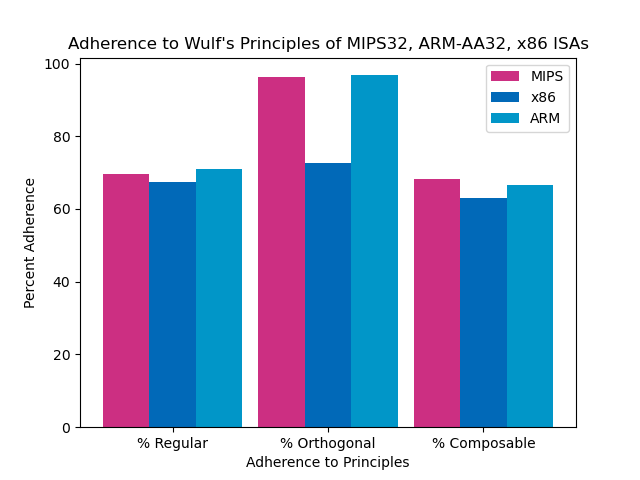

Source data for this figure (header and first rows):
ISA, % Regular, % Orthogonal, % Composable
ARM, 71.1, 96.79, 66.51
MIPS, 69.64, 96.43, 68.34
x86, 67.41, 72.77, 62.95
